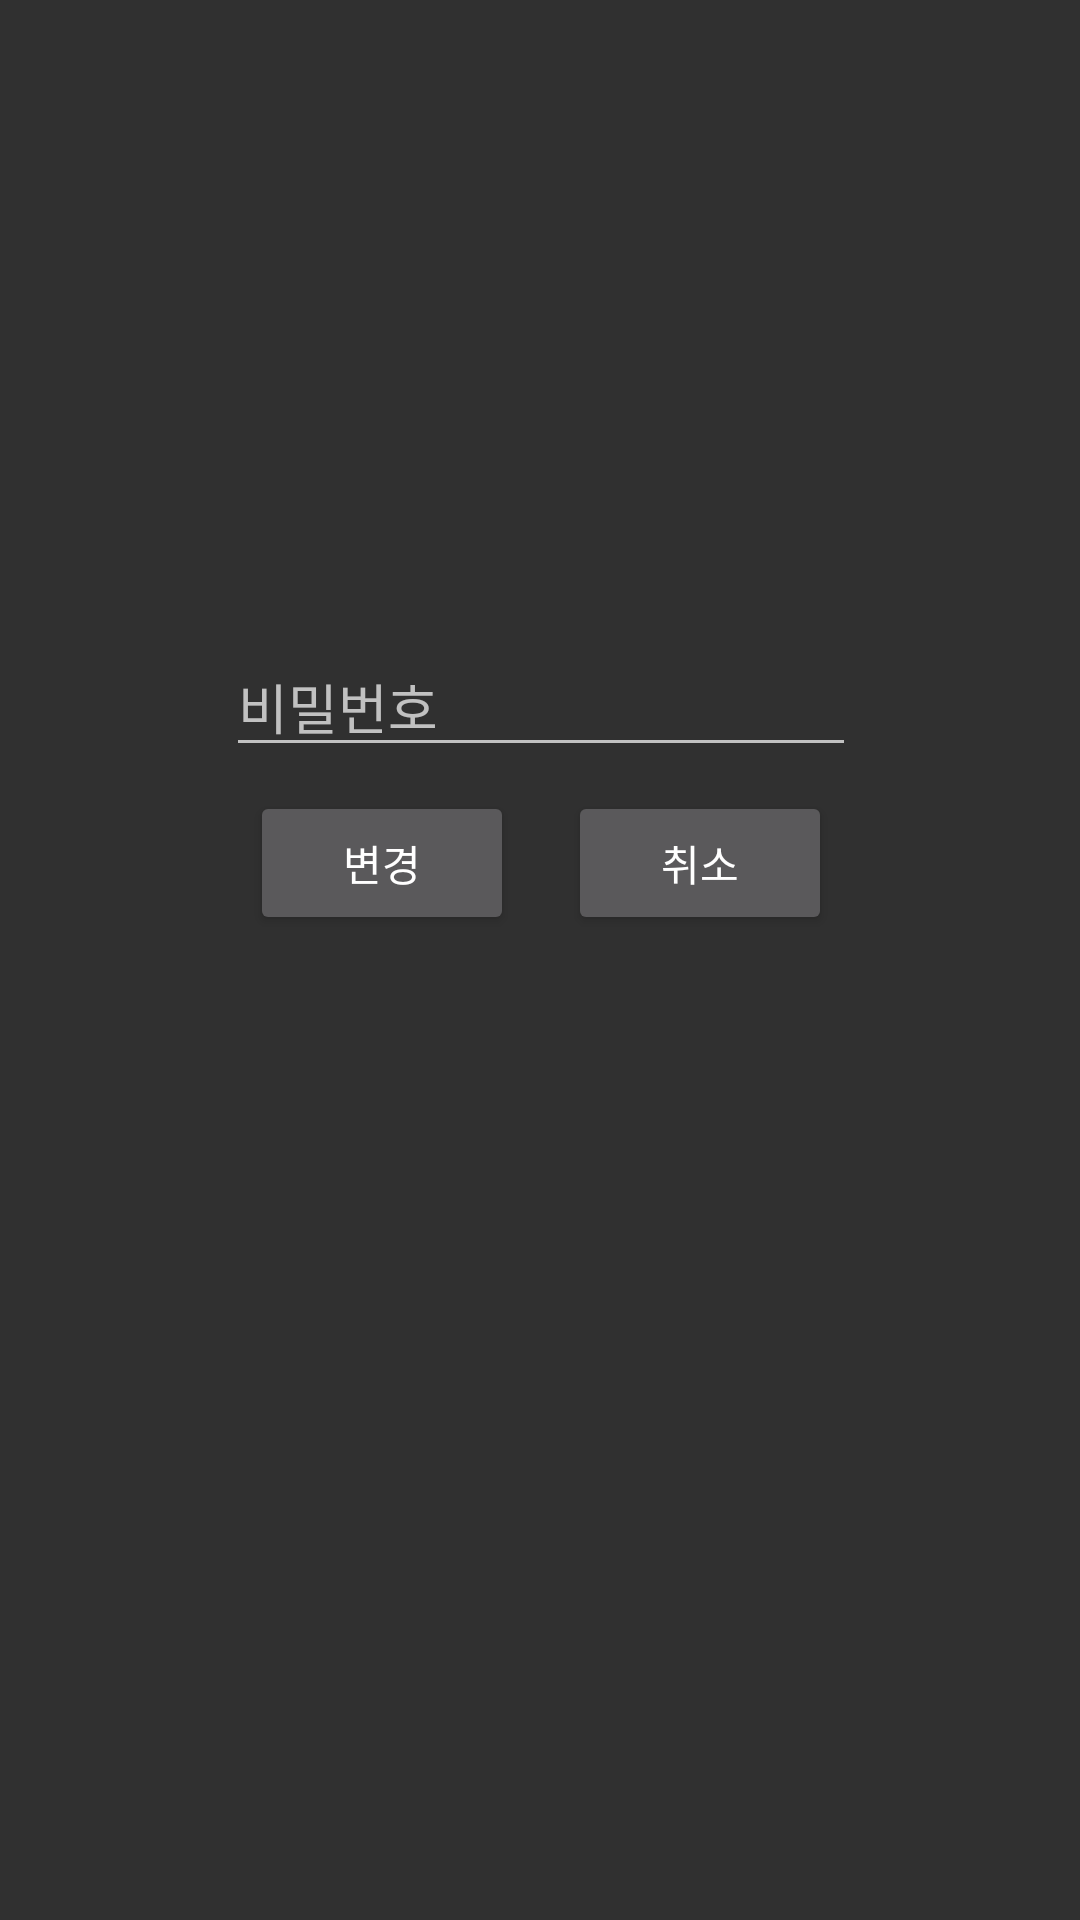

Write the Android layout XML for this screen, with the resource values it uses.
<!-- AndroidManifest.xml: application theme AppTheme.NoActionBar -->
<!-- res/layout/activity_update_password.xml -->
<?xml version="1.0" encoding="utf-8"?>
<android.support.constraint.ConstraintLayout xmlns:android="http://schemas.android.com/apk/res/android"
    xmlns:app="http://schemas.android.com/apk/res-auto"
    xmlns:tools="http://schemas.android.com/tools"
    android:layout_width="match_parent"
    android:layout_height="match_parent"
    tools:context=".UpdatePasswordActivity">

    <EditText
        android:id="@+id/et_updatePassword"
        android:layout_width="wrap_content"
        android:layout_height="wrap_content"
        android:layout_marginStart="8dp"
        android:layout_marginTop="8dp"
        android:layout_marginEnd="8dp"
        android:layout_marginBottom="8dp"
        android:ems="10"
        android:hint="비밀번호"
        android:inputType="textPassword"
        app:layout_constraintBottom_toBottomOf="parent"
        app:layout_constraintEnd_toEndOf="parent"
        app:layout_constraintHorizontal_bias="0.503"
        app:layout_constraintStart_toStartOf="parent"
        app:layout_constraintTop_toTopOf="parent"
        app:layout_constraintVertical_bias="0.352" />


    <Button
        android:id="@+id/btn_updatePassword"
        android:layout_width="wrap_content"
        android:layout_height="wrap_content"
        android:layout_marginStart="8dp"
        android:layout_marginTop="8dp"
        android:text="변경"
        app:layout_constraintStart_toStartOf="@+id/et_updatePassword"
        app:layout_constraintTop_toBottomOf="@+id/et_updatePassword" />

    <Button
        android:id="@+id/btn_updatePassword_cancel"
        android:layout_width="wrap_content"
        android:layout_height="wrap_content"
        android:layout_marginEnd="8dp"
        android:text="취소"
        app:layout_constraintBottom_toBottomOf="@+id/btn_updatePassword"
        app:layout_constraintEnd_toEndOf="@+id/et_updatePassword"
        app:layout_constraintTop_toTopOf="@+id/btn_updatePassword" />


</android.support.constraint.ConstraintLayout>
<!-- resources referenced by this layout -->
<resources>
  <style name="AppTheme.NoActionBar">
      <item name="windowActionBar">false</item>
          <item name="windowNoTitle">true</item>
      </style>
</resources>
